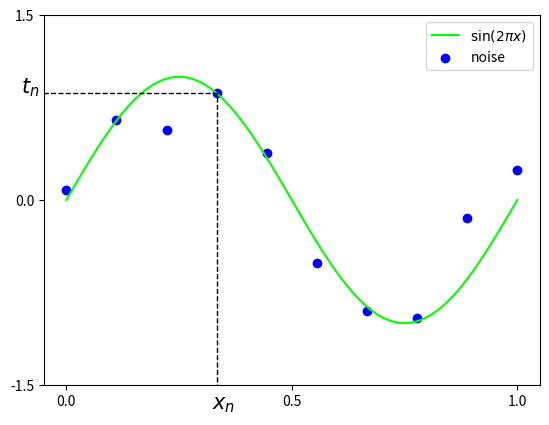

This chart was generated by the following Python code:
"""This is a test program."""
import numpy as np
import matplotlib.pyplot as plt
noise_NUM = 10
def func(x):
    return np.sin(2 * np.pi * x)
#Generating Noise data
def generate_noise_data(func,noise_NUM,std_dev):
    #noise_NUM:sample size, std_dev:standard deviation
    x_n = np.linspace(0,1,noise_NUM)#linspace(start,stop,Deivision number)
    t_n = func(x_n)+ np.random.normal(scale=std_dev,size=noise_NUM)
    return x_n,t_n


x = np.arange(0, 1.01, 0.01)
y = func(x)
x_n,t_n = generate_noise_data(func,noise_NUM,0.3)
plt.plot(x,y,color='lime',label="$\sin(2\pi x)$")
plt.scatter(x_n,t_n,marker='o',color='blue',label="noise")
plt.hlines(y=t_n[3], xmin=-2,xmax=x_n[3], linewidth=1,linestyle='--',color = 'k')
plt.vlines(x=x_n[3], ymin=-2, ymax=t_n[3], linewidth=1,linestyle='--',color = 'k')

plt.text(-0.1,t_n[3], "$t_n$",fontsize=15)
plt.text(x_n[3]-0.01,-1.7, "$x_n$",fontsize=15)
plt.yticks( [-1.5, 0.0, 1.5] )
plt.xticks( [0.0, 0.5, 1.0] )
plt.xlim(-0.05, 1.05)
plt.ylim(-1.5, 1.5)
plt.legend()
plt.show()
